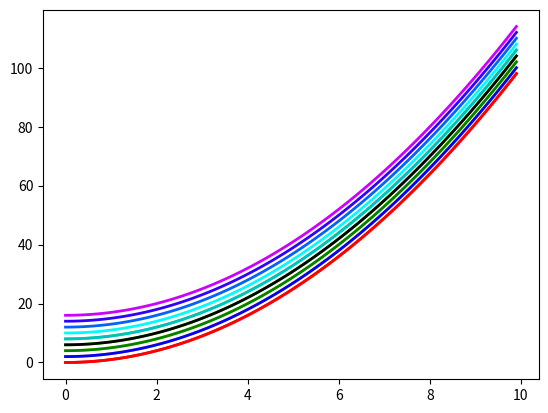

Write the Python code that produced this figure.
from __future__ import division, print_function  # python 2 to 3 compatibility
from matplotlib import cm
from numpy import arange
import matplotlib.pyplot as plt

# Create a list of colours from a colour map
cmap = cm.get_cmap("hsv")
colours = [cmap(i) for i in arange(0.01, 0.9, 0.1)]

# Generate some data to plot in different colours
x = arange(0, 10, 0.1)
y = x**2

for i in range(len(colours)):
    plt.plot(x, y, color=colours[i], lw=2)
    y += 2  # offset plots
plt.show()

# Alternatively manually define a colour list

colours = ["r", "b", "g", "k", "c"]

x = arange(0, 10, 0.1)
y = x**2

for i in range(len(colours)):
    plt.plot(x, y, color=colours[i], lw=2)
    y += 2
plt.show()
